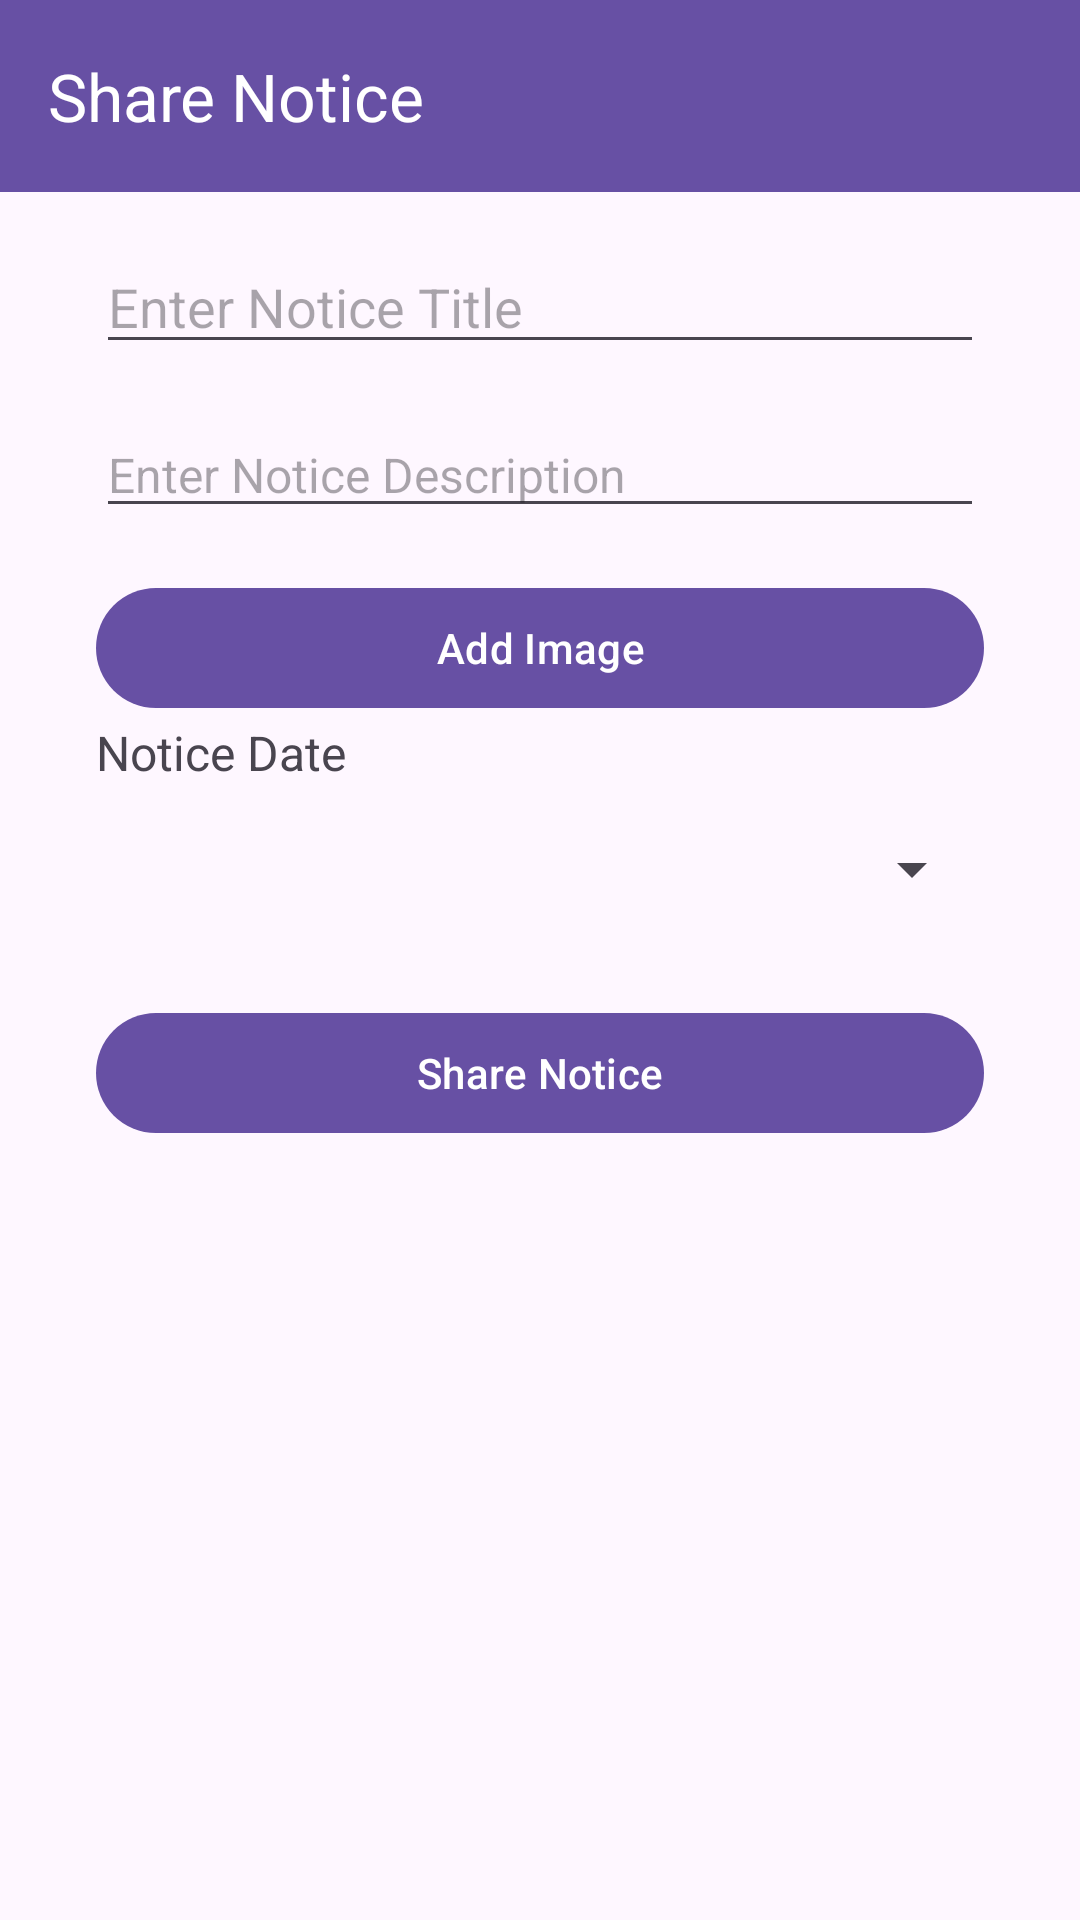

Layout XML and referenced resources for this Android screen:
<!-- AndroidManifest.xml: application theme Theme.Erp_SyStem_ -->
<!-- res/layout/activity_teacher_share_notice.xml -->
<?xml version="1.0" encoding="utf-8"?>
<androidx.constraintlayout.widget.ConstraintLayout
    xmlns:android="http://schemas.android.com/apk/res/android"
    xmlns:app="http://schemas.android.com/apk/res-auto"
    xmlns:tools="http://schemas.android.com/tools"
    android:id="@+id/main"
    android:layout_width="match_parent"
    android:layout_height="match_parent"
    tools:context=".TeacherShareNotice">

    
    <androidx.appcompat.widget.Toolbar
        android:id="@+id/toolbar"
        android:layout_width="0dp"
        android:layout_height="?attr/actionBarSize"
        android:background="?attr/colorPrimary"
        android:minHeight="?attr/actionBarSize"
        app:title="Share Notice"
        app:titleTextColor="@color/white"
        app:layout_constraintTop_toTopOf="parent"
        app:layout_constraintStart_toStartOf="parent"
        app:layout_constraintEnd_toEndOf="parent" />

    
    <androidx.cardview.widget.CardView
        android:id="@+id/cardViewNotice"
        android:layout_width="0dp"
        android:layout_height="wrap_content"
        app:cardBackgroundColor="@color/white"
        app:cardCornerRadius="8dp"
        app:layout_constraintTop_toBottomOf="@id/toolbar"
        app:layout_constraintStart_toStartOf="parent"
        app:layout_constraintEnd_toEndOf="parent"
        android:layout_marginStart="16dp"
        android:layout_marginEnd="16dp"
        android:layout_marginTop="16dp">

    </androidx.cardview.widget.CardView>

    <LinearLayout
        android:layout_width="0dp"
        android:layout_height="wrap_content"
        android:orientation="vertical"
        android:padding="16dp"
        app:layout_constraintTop_toBottomOf="@id/toolbar"
        app:layout_constraintStart_toStartOf="parent"
        app:layout_constraintEnd_toEndOf="parent"
        android:layout_marginStart="16dp"
        android:layout_marginEnd="16dp">

        
        <EditText
            android:id="@+id/editTextNoticeTitle"
            android:layout_width="match_parent"
            android:layout_height="wrap_content"
            android:layout_marginBottom="16dp"
            android:hint="Enter Notice Title"
            android:textSize="18sp" />

        
        <EditText
            android:id="@+id/editTextNoticeDescription"
            android:layout_width="match_parent"
            android:layout_height="wrap_content"
            android:layout_marginBottom="16dp"
            android:hint="Enter Notice Description"
            android:textSize="16sp" />

        
        <Button
            android:id="@+id/buttonAddImage"
            android:layout_width="match_parent"
            android:layout_height="wrap_content"
            android:onClick="addImage"
            android:text="Add Image" />

        
        <ImageView
            android:id="@+id/imagePreview"
            android:layout_width="match_parent"
            android:layout_height="200dp"
            android:layout_marginBottom="16dp"
            android:scaleType="centerCrop"
            android:visibility="gone" />

        
        <TextView
            android:id="@+id/textViewNoticeDate"
            android:layout_width="wrap_content"
            android:layout_height="wrap_content"
            android:layout_marginBottom="16dp"
            android:text="Notice Date"
            android:textSize="16sp" />

        
        <Spinner
            android:id="@+id/spinnerCategory"
            android:layout_width="match_parent"
            android:layout_height="wrap_content"
            android:layout_marginBottom="16dp" />

        
        <Button
            android:id="@+id/buttonShareNotice"
            android:layout_width="match_parent"
            android:layout_height="wrap_content"
            android:layout_marginTop="16dp"
            android:onClick="shareNotice"
            android:text="Share Notice" />
    </LinearLayout>

</androidx.constraintlayout.widget.ConstraintLayout>
<!-- resources referenced by this layout -->
<resources>
  <color name="white">#FFFFFF</color>
  <style name="Theme.Erp_SyStem_" parent="Theme.MaterialComponents.Light.NoActionBar">
          
          <item name="colorPrimary">@color/purple_500</item>
          <item name="colorPrimaryVariant">@color/purple_700</item>
          <item name="colorOnPrimary">@color/white</item>
          
          <item name="colorSecondary">@color/teal_200</item>
          <item name="colorSecondaryVariant">@color/teal_700</item>
          <item name="colorOnSecondary">@color/black</item>
          
          <item name="android:statusBarColor">?attr/colorPrimaryVariant</item>
          
      </style>
  <color name="purple_500">#FF6200EE</color>
  <color name="purple_700">#FF3700B3</color>
  <color name="teal_200">#FF03DAC5</color>
  <color name="teal_700">#FF018786</color>
  <color name="black">#000000</color>
</resources>
